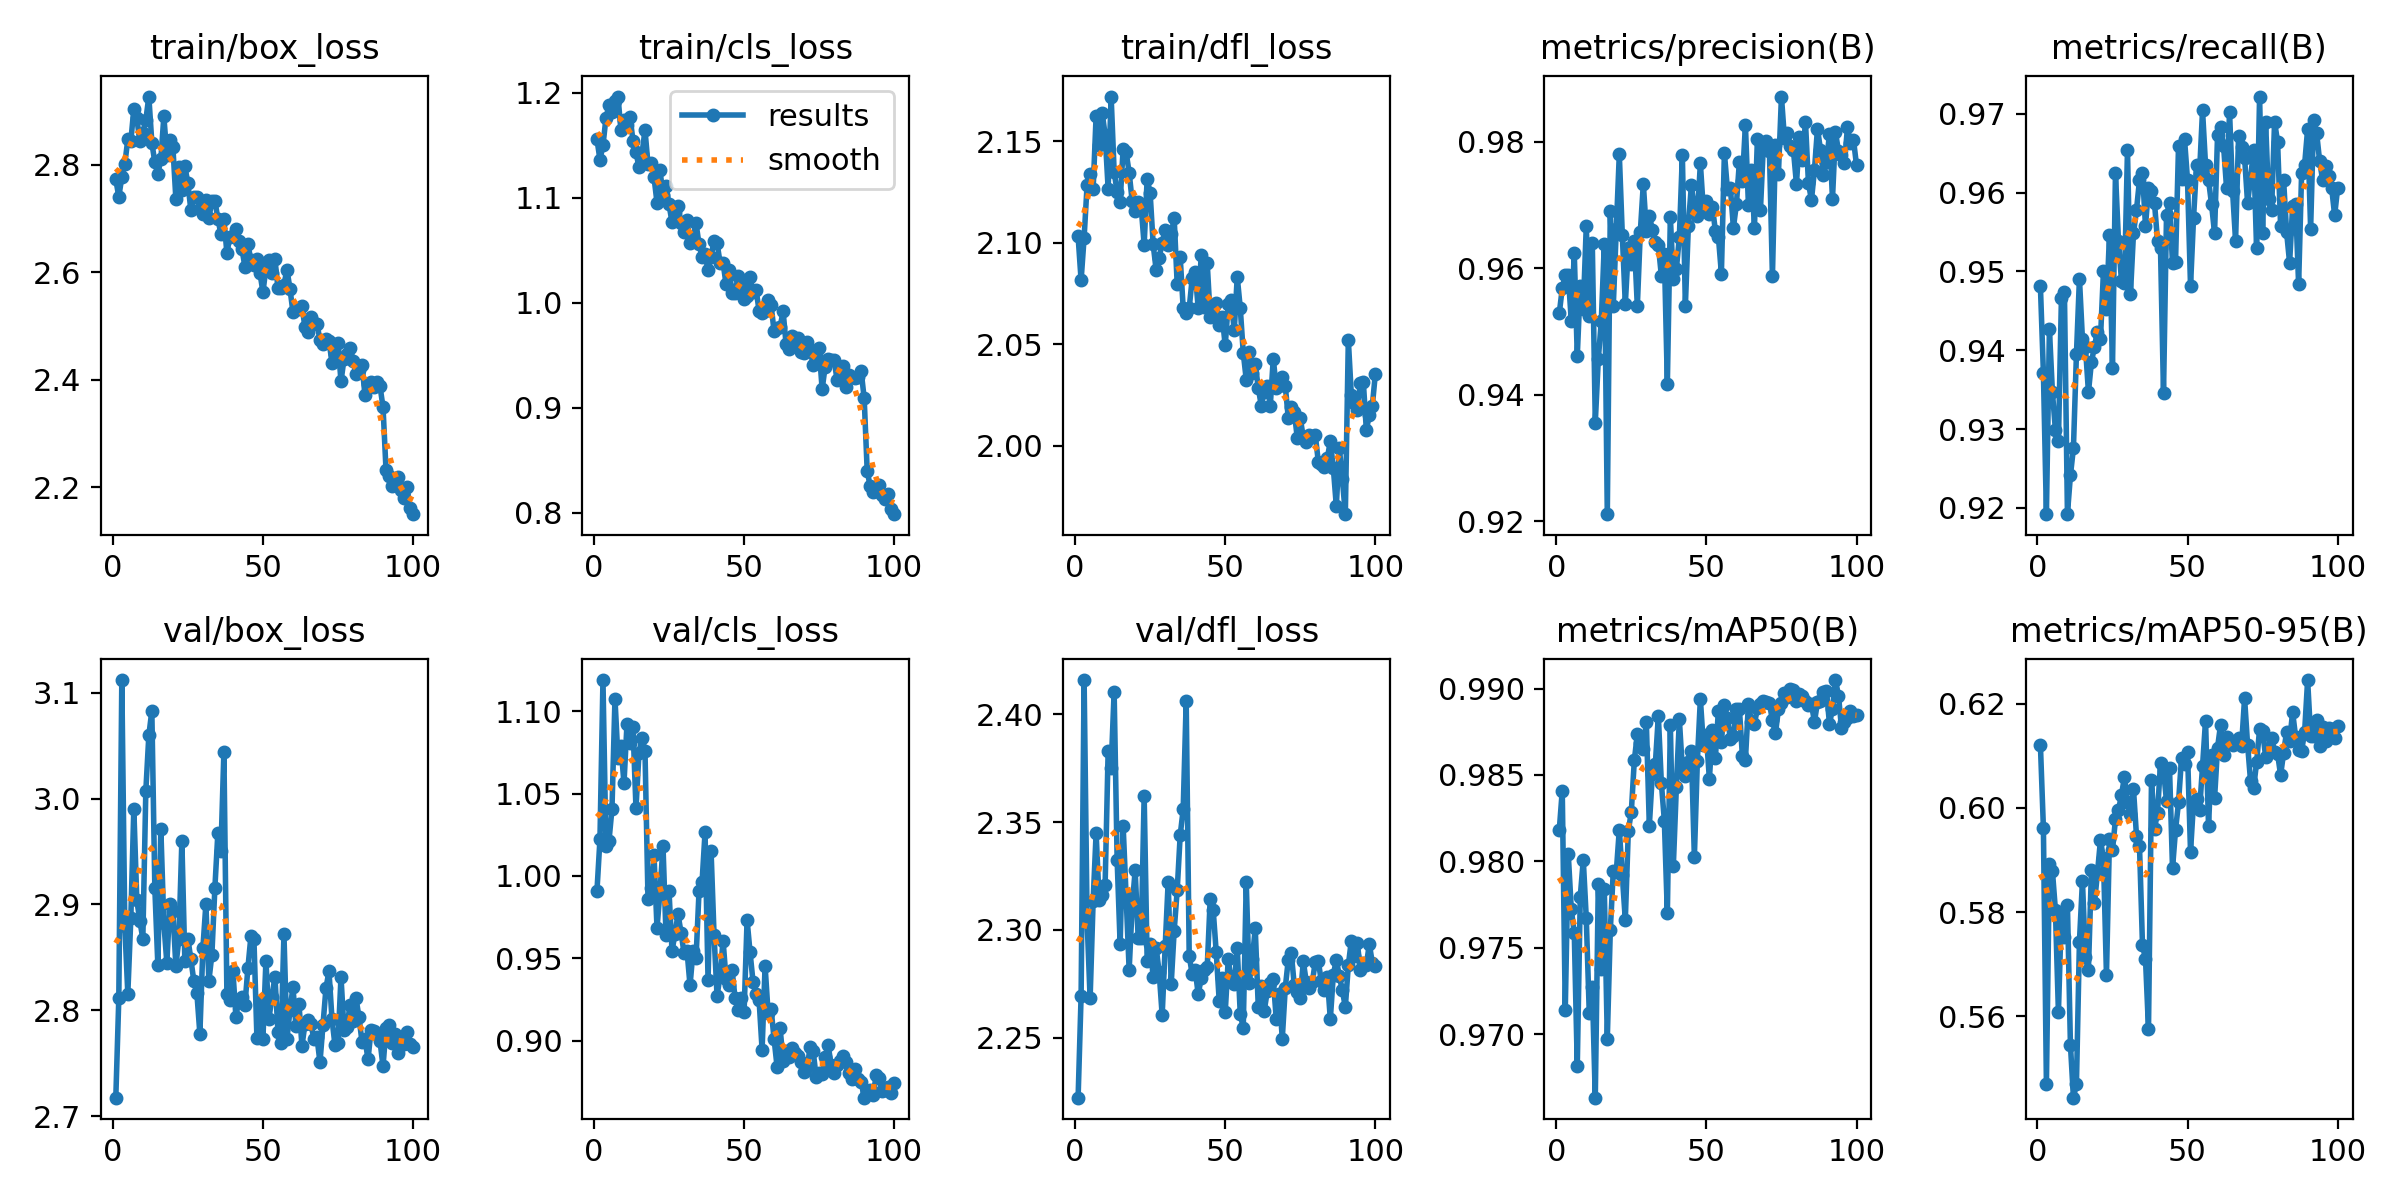

The data file committed next to this chart (first rows):
epoch, train/box_loss, train/cls_loss, train/dfl_loss, metrics/precision(B), metrics/recall(B), metrics/mAP50(B), metrics/mAP50-95(B), val/box_loss, val/cls_loss, val/dfl_loss, lr/pg0, lr/pg1, lr/pg2
1, 2.773, 1.156, 2.103, 0.9528, 0.9481, 0.9818, 0.6121, 2.717, 0.9909, 2.222, 0.0003, 0.0003, 0.0003
2, 2.74, 1.136, 2.082, 0.9568, 0.9371, 0.9841, 0.5961, 2.811, 1.022, 2.27, 0.0006139, 0.0006139, 0.0006139
3, 2.777, 1.15, 2.103, 0.9589, 0.9192, 0.9714, 0.5469, 3.112, 1.119, 2.416, 0.0009214, 0.0009214, 0.0009214
4, 2.802, 1.176, 2.128, 0.959, 0.9427, 0.9804, 0.5893, 2.88, 1.018, 2.304, 0.001223, 0.001223, 0.001223
5, 2.847, 1.188, 2.134, 0.9517, 0.9347, 0.9772, 0.5879, 2.816, 1.021, 2.268, 0.001517, 0.001517, 0.001517
6, 2.843, 1.181, 2.126, 0.9624, 0.9299, 0.9758, 0.5804, 2.887, 1.041, 2.313, 0.001806, 0.001806, 0.001806
7, 2.904, 1.192, 2.163, 0.9462, 0.9284, 0.9681, 0.5607, 2.99, 1.107, 2.345, 0.001881, 0.001881, 0.001881
8, 2.887, 1.196, 2.148, 0.9573, 0.9466, 0.978, 0.5799, 2.904, 1.071, 2.314, 0.001861, 0.001861, 0.001861
9, 2.843, 1.164, 2.164, 0.9536, 0.9474, 0.9801, 0.5752, 2.885, 1.079, 2.316, 0.001842, 0.001842, 0.001842
10, 2.86, 1.174, 2.153, 0.9667, 0.9192, 0.9767, 0.5813, 2.868, 1.056, 2.321, 0.001822, 0.001822, 0.001822
11, 2.883, 1.169, 2.127, 0.9525, 0.9241, 0.9712, 0.5545, 3.007, 1.092, 2.383, 0.001802, 0.001802, 0.001802
12, 2.927, 1.177, 2.172, 0.9641, 0.9276, 0.9727, 0.5443, 3.06, 1.081, 2.375, 0.001782, 0.001782, 0.001782
13, 2.841, 1.154, 2.135, 0.9356, 0.9395, 0.9663, 0.547, 3.083, 1.09, 2.41, 0.001762, 0.001762, 0.001762
14, 2.804, 1.143, 2.125, 0.9456, 0.9491, 0.9787, 0.5743, 2.915, 1.041, 2.332, 0.001743, 0.001743, 0.001743
15, 2.783, 1.129, 2.12, 0.9516, 0.9414, 0.9737, 0.5859, 2.843, 1.075, 2.293, 0.001723, 0.001723, 0.001723
16, 2.811, 1.142, 2.146, 0.9638, 0.9404, 0.9784, 0.5713, 2.971, 1.084, 2.348, 0.001703, 0.001703, 0.001703
17, 2.89, 1.164, 2.144, 0.9211, 0.9347, 0.9697, 0.5689, 2.882, 1.076, 2.315, 0.001683, 0.001683, 0.001683
18, 2.818, 1.132, 2.135, 0.9691, 0.9385, 0.976, 0.5881, 2.845, 0.9862, 2.281, 0.001663, 0.001663, 0.001663
19, 2.845, 1.133, 2.121, 0.9541, 0.9404, 0.9795, 0.5817, 2.9, 0.9925, 2.311, 0.001644, 0.001644, 0.001644
20, 2.834, 1.119, 2.116, 0.9663, 0.9424, 0.9794, 0.5875, 2.894, 1.013, 2.328, 0.001624, 0.001624, 0.001624
21, 2.737, 1.095, 2.12, 0.978, 0.9414, 0.9818, 0.5938, 2.842, 0.9684, 2.296, 0.001604, 0.001604, 0.001604
22, 2.795, 1.126, 2.118, 0.9653, 0.95, 0.9792, 0.5903, 2.867, 0.9907, 2.296, 0.001584, 0.001584, 0.001584
23, 2.752, 1.102, 2.099, 0.9543, 0.9452, 0.9766, 0.5679, 2.96, 1.018, 2.362, 0.001564, 0.001564, 0.001564
24, 2.797, 1.111, 2.131, 0.9632, 0.9546, 0.9818, 0.5941, 2.847, 0.9641, 2.285, 0.001545, 0.001545, 0.001545
25, 2.766, 1.093, 2.124, 0.9606, 0.9377, 0.9829, 0.5919, 2.868, 0.9907, 2.293, 0.001525, 0.001525, 0.001525
26, 2.716, 1.077, 2.099, 0.9643, 0.9625, 0.9858, 0.5978, 2.848, 0.9546, 2.278, 0.001505, 0.001505, 0.001505
27, 2.74, 1.087, 2.087, 0.954, 0.9539, 0.9874, 0.5996, 2.827, 0.965, 2.292, 0.001485, 0.001485, 0.001485
28, 2.739, 1.092, 2.093, 0.9658, 0.9488, 0.9868, 0.6025, 2.816, 0.9768, 2.28, 0.001465, 0.001465, 0.001465
29, 2.718, 1.076, 2.1, 0.9734, 0.9485, 0.9865, 0.606, 2.778, 0.9657, 2.26, 0.001446, 0.001446, 0.001446
30, 2.709, 1.067, 2.106, 0.9659, 0.9654, 0.9881, 0.6011, 2.859, 0.9534, 2.292, 0.001426, 0.001426, 0.001426
31, 2.735, 1.079, 2.099, 0.9683, 0.9472, 0.9821, 0.5988, 2.9, 0.9544, 2.322, 0.001406, 0.001406, 0.001406
32, 2.7, 1.057, 2.104, 0.9661, 0.9548, 0.985, 0.6036, 2.828, 0.9337, 2.275, 0.001386, 0.001386, 0.001386
33, 2.733, 1.061, 2.112, 0.9642, 0.9578, 0.9856, 0.5946, 2.853, 0.9544, 2.3, 0.001366, 0.001366, 0.001366
34, 2.733, 1.075, 2.08, 0.9636, 0.9616, 0.9884, 0.5927, 2.916, 0.9501, 2.318, 0.001347, 0.001347, 0.001347
35, 2.7, 1.056, 2.093, 0.9588, 0.9625, 0.9846, 0.5736, 2.968, 0.9908, 2.344, 0.001327, 0.001327, 0.001327
36, 2.671, 1.044, 2.068, 0.9623, 0.9557, 0.9824, 0.571, 2.95, 0.9961, 2.356, 0.001307, 0.001307, 0.001307
37, 2.699, 1.046, 2.065, 0.9418, 0.9606, 0.977, 0.5575, 3.044, 1.026, 2.406, 0.001287, 0.001287, 0.001287
38, 2.636, 1.031, 2.068, 0.968, 0.9602, 0.9879, 0.6053, 2.815, 0.9369, 2.288, 0.001267, 0.001267, 0.001267
39, 2.666, 1.044, 2.083, 0.9582, 0.9587, 0.9798, 0.596, 2.81, 1.015, 2.28, 0.001248, 0.001248, 0.001248
40, 2.667, 1.059, 2.086, 0.9598, 0.9539, 0.9843, 0.5991, 2.837, 0.9642, 2.281, 0.001228, 0.001228, 0.001228
41, 2.681, 1.057, 2.068, 0.965, 0.9529, 0.9882, 0.6087, 2.794, 0.9272, 2.27, 0.001208, 0.001208, 0.001208
42, 2.657, 1.038, 2.094, 0.9779, 0.9345, 0.9853, 0.6073, 2.81, 0.9395, 2.278, 0.001188, 0.001188, 0.001188
43, 2.643, 1.038, 2.068, 0.954, 0.9571, 0.9849, 0.6013, 2.813, 0.9608, 2.281, 0.001168, 0.001168, 0.001168
44, 2.611, 1.018, 2.09, 0.9667, 0.9587, 0.9858, 0.6077, 2.805, 0.9375, 2.283, 0.001149, 0.001149, 0.001149
45, 2.652, 1.031, 2.063, 0.9731, 0.951, 0.9864, 0.5884, 2.84, 0.9336, 2.314, 0.001129, 0.001129, 0.001129
46, 2.623, 1.009, 2.069, 0.9696, 0.9512, 0.9802, 0.5957, 2.87, 0.9432, 2.309, 0.001109, 0.001109, 0.001109
47, 2.613, 1.009, 2.07, 0.9682, 0.9659, 0.9858, 0.6011, 2.868, 0.9258, 2.29, 0.001089, 0.001089, 0.001089
48, 2.624, 1.025, 2.059, 0.9766, 0.9617, 0.9894, 0.6096, 2.774, 0.9186, 2.267, 0.001069, 0.001069, 0.001069
49, 2.599, 1.017, 2.063, 0.9692, 0.9668, 0.9867, 0.6084, 2.808, 0.9259, 2.278, 0.00105, 0.00105, 0.00105
50, 2.563, 1.004, 2.049, 0.9706, 0.9616, 0.9873, 0.6107, 2.773, 0.9173, 2.262, 0.00103, 0.00103, 0.00103
51, 2.607, 1.006, 2.07, 0.9686, 0.9481, 0.9848, 0.5916, 2.847, 0.9732, 2.286, 0.00101, 0.00101, 0.00101
52, 2.623, 1.024, 2.072, 0.9697, 0.9568, 0.9876, 0.6011, 2.792, 0.9536, 2.276, 0.0009902, 0.0009902, 0.0009902
53, 2.599, 1.011, 2.057, 0.9659, 0.9635, 0.986, 0.6017, 2.812, 0.9355, 2.275, 0.0009704, 0.0009704, 0.0009704
54, 2.624, 1.012, 2.083, 0.965, 0.9625, 0.9887, 0.5995, 2.832, 0.9285, 2.292, 0.0009506, 0.0009506, 0.0009506
55, 2.571, 0.9924, 2.068, 0.9592, 0.9704, 0.9869, 0.608, 2.78, 0.9247, 2.261, 0.0009308, 0.0009308, 0.0009308
56, 2.571, 0.9905, 2.046, 0.9782, 0.9635, 0.989, 0.6168, 2.769, 0.8947, 2.255, 0.000911, 0.000911, 0.000911
57, 2.577, 0.9918, 2.033, 0.9725, 0.9616, 0.9883, 0.5965, 2.872, 0.9455, 2.322, 0.0008912, 0.0008912, 0.0008912
58, 2.605, 1.002, 2.046, 0.9727, 0.9585, 0.9871, 0.6102, 2.773, 0.917, 2.276, 0.0008714, 0.0008714, 0.0008714
59, 2.57, 0.9976, 2.036, 0.9664, 0.9548, 0.9872, 0.6018, 2.8, 0.9193, 2.286, 0.0008516, 0.0008516, 0.0008516
60, 2.526, 0.9726, 2.04, 0.9701, 0.9673, 0.9888, 0.6116, 2.822, 0.901, 2.301, 0.0008318, 0.0008318, 0.0008318
... 40 more rows
